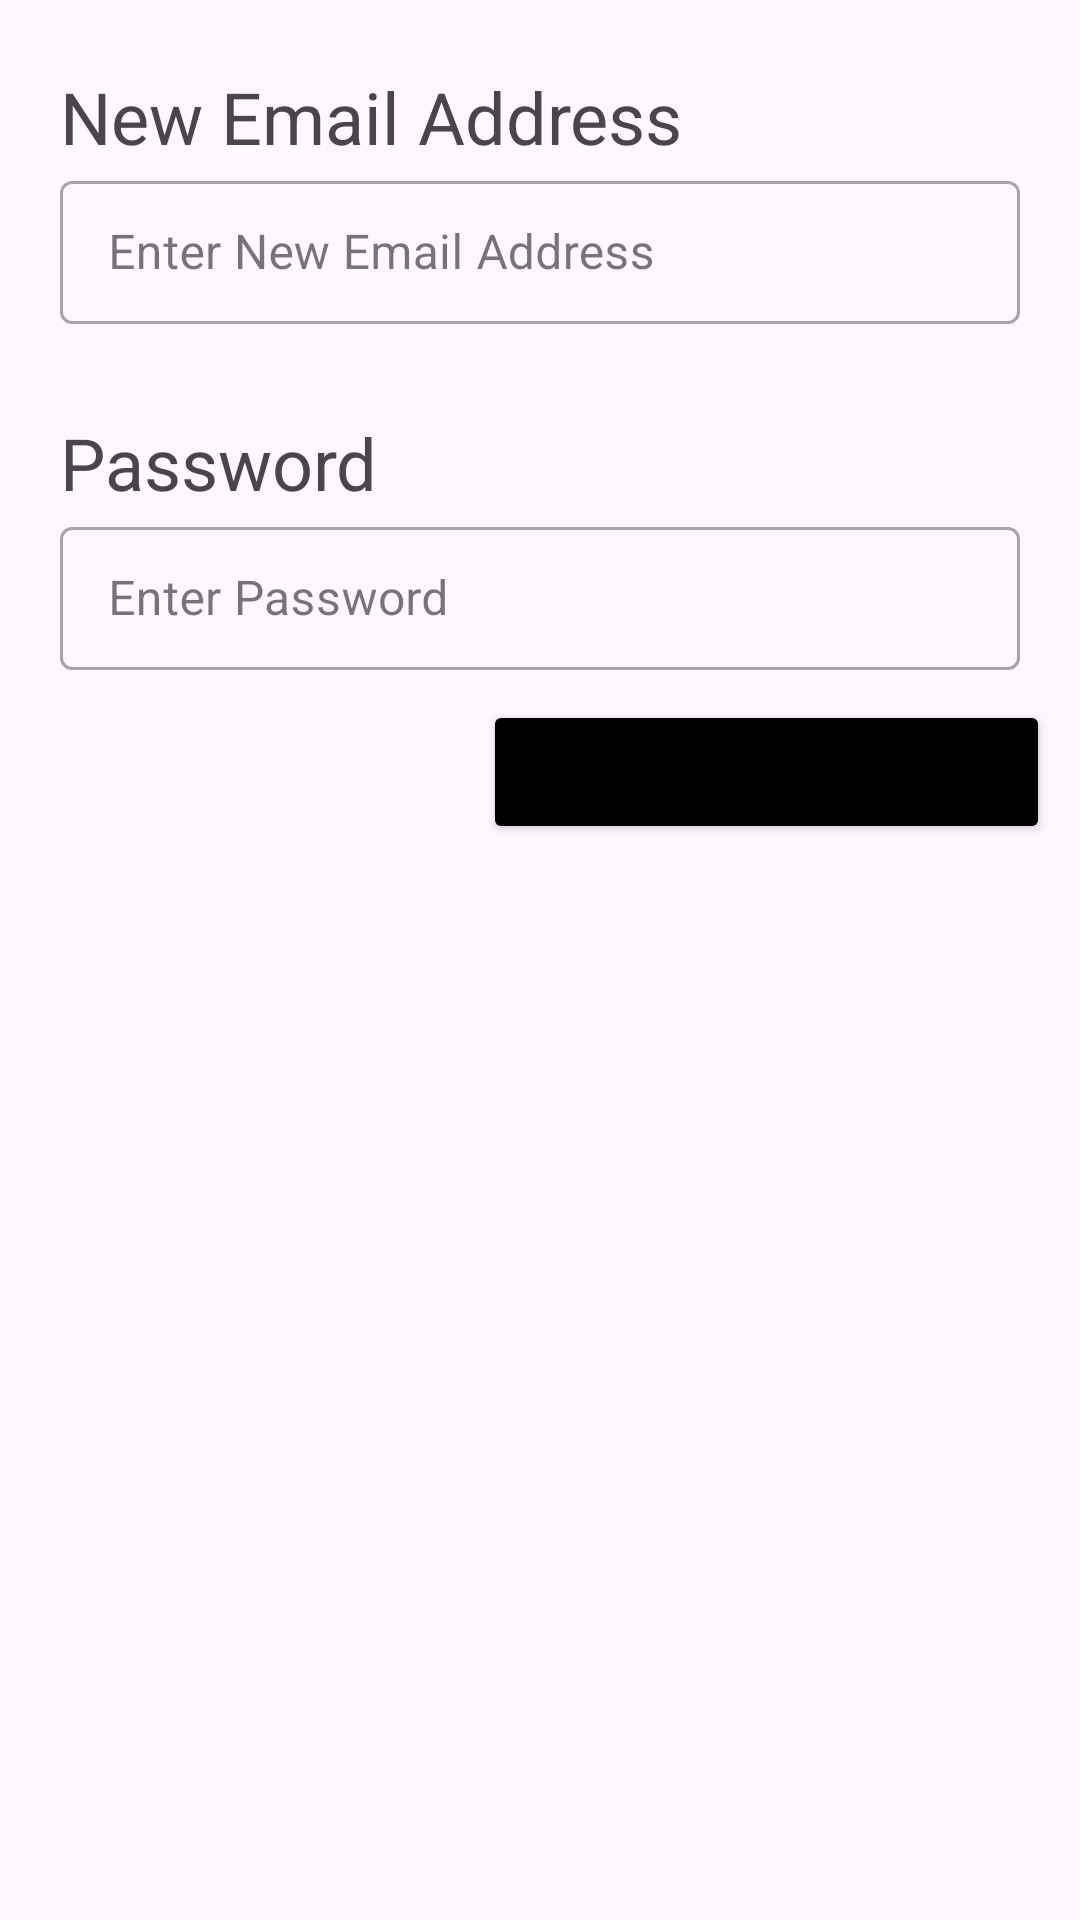

Produce the Android XML layout that renders to this screen, including the resource entries it uses.
<!-- AndroidManifest.xml: application theme Theme.Assignment_test -->
<!-- res/layout/fragment_bottom_sheet_email.xml -->
<?xml version="1.0" encoding="utf-8"?>
<LinearLayout xmlns:android="http://schemas.android.com/apk/res/android"
    xmlns:tools="http://schemas.android.com/tools"
    android:layout_width="match_parent"
    android:layout_height="match_parent"
    android:orientation="vertical">

    <LinearLayout
        android:layout_width="match_parent"
        android:layout_height="50dp"
        android:layout_marginTop="5dp"
        android:orientation="horizontal">

        <TextView
            android:id="@+id/textView4"
            android:layout_width="0dp"
            android:layout_height="match_parent"
            android:layout_gravity="center"
            android:layout_marginStart="20dp"
            android:layout_weight="1"
            android:gravity="bottom|left"
            android:text="New Email Address"
            android:textSize="24sp" />

    </LinearLayout>

    <com.google.android.material.textfield.TextInputLayout
        android:id="@+id/email_layout"
        style="@style/Widget.MaterialComponents.TextInputLayout.OutlinedBox.Dense"
        android:layout_width="match_parent"
        android:layout_height="wrap_content">

        <com.google.android.material.textfield.TextInputEditText
            android:id="@+id/email_changed"
            android:layout_width="match_parent"
            android:layout_height="wrap_content"
            android:layout_marginHorizontal="20dp"
            android:layout_marginVertical="10dp"
            android:hint="Enter New Email Address"
            android:inputType="text" />
    </com.google.android.material.textfield.TextInputLayout>

    <TextView
        android:id="@+id/textView24"
        android:layout_width="match_parent"
        android:layout_height="wrap_content"
        android:layout_marginStart="20dp"
        android:layout_marginTop="20dp"
        android:text="Password"
        android:textSize="24sp" />

    <com.google.android.material.textfield.TextInputLayout
        android:id="@+id/password_layout"
        style="@style/Widget.MaterialComponents.TextInputLayout.OutlinedBox.Dense"
        android:layout_width="match_parent"
        android:layout_height="match_parent">

        <com.google.android.material.textfield.TextInputEditText
            android:id="@+id/password_input"
            android:layout_width="match_parent"
            android:layout_height="wrap_content"
            android:layout_marginHorizontal="20dp"
            android:layout_marginVertical="10dp"
            android:hint="Enter Password"
            android:inputType="text" />

        <Button
            android:id="@+id/save_button"
            android:layout_width="wrap_content"
            android:layout_height="wrap_content"
            android:layout_gravity="center|right"
            android:layout_marginEnd="10dp"
            android:backgroundTint="#000000"
            android:text="Change Email Address" />
    </com.google.android.material.textfield.TextInputLayout>
</LinearLayout>
<!-- resources referenced by this layout -->
<resources>
  <style name="Theme.Assignment_test" parent="Base.Theme.Assignment_test" />
  <style name="Base.Theme.Assignment_test" parent="Theme.Material3.DayNight.NoActionBar">
          <item name="colorPrimary">@color/colorPrimary</item>
          <item name="colorSecondary">@color/purple_500</item>
          <item name="android:textColorPrimary">@color/textColorPrimary</item>
          <item name="android:textColorSecondary">@color/textColorSecondary</item>
      </style>
  <color name="colorPrimary">#FFBB86FC</color>
  <color name="purple_500">#FF6200EE</color>
  <color name="textColorPrimary">#000000</color>
  <color name="textColorSecondary">#FFFFFF</color>
</resources>
